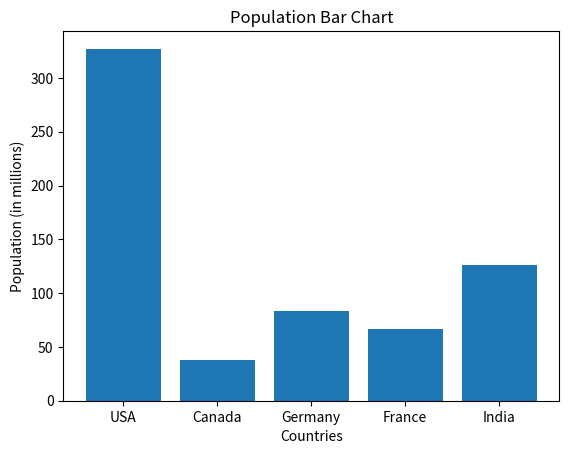

Write the Python code that produced this figure.
import matplotlib.pyplot as plt

# Create a list of countries and their corresponding population values
countries = ['USA', 'Canada', 'Germany', 'France', 'India']
populations = [327.2, 38.0, 83.0, 66.9, 126.5]

# Plot a bar chart of population vs. countries
plt.bar(countries, populations)

# Label the x-axis as 'Countries' and the y-axis as 'Population (in millions)'
plt.xlabel('Countries')
plt.ylabel('Population (in millions)')

# Add a title to the plot as 'Population Bar Chart'
plt.title('Population Bar Chart')

# Show the plot
plt.show()